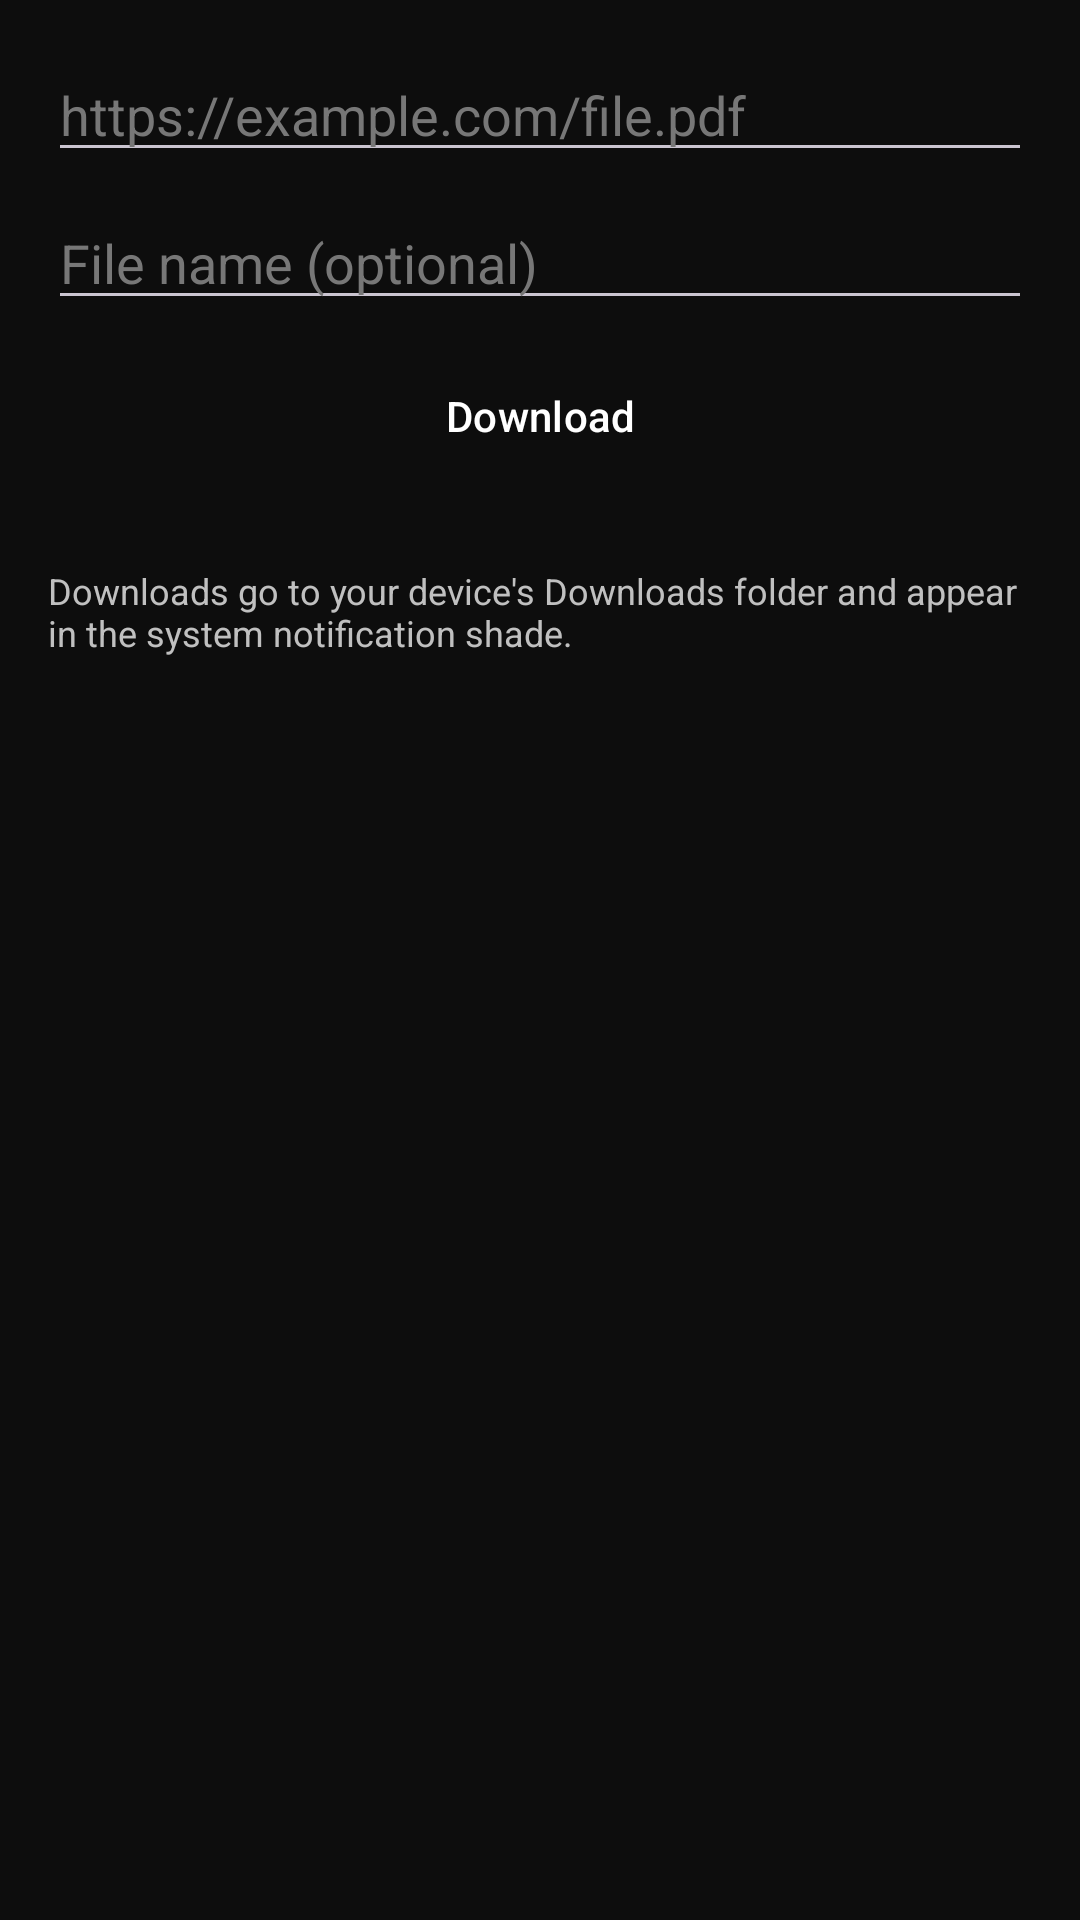

Android layout source for this screen:
<!-- AndroidManifest.xml: application theme Theme.TommyArena -->
<!-- res/layout/activity_download_manager.xml -->
<?xml version="1.0" encoding="utf-8"?>
<LinearLayout xmlns:android="http://schemas.android.com/apk/res/android"
    android:layout_width="match_parent" android:layout_height="match_parent"
    android:orientation="vertical" android:background="@color/background_dark" android:padding="16dp">

    <EditText android:id="@+id/downloadUrlInput" android:layout_width="match_parent" android:layout_height="wrap_content"
        android:hint="https://example.com/file.pdf" android:inputType="textUri" android:textColor="@color/text_light" android:textColorHint="#777777" />
    <EditText android:id="@+id/downloadNameInput" android:layout_width="match_parent" android:layout_height="wrap_content"
        android:hint="File name (optional)" android:textColor="@color/text_light" android:textColorHint="#777777" android:layout_marginTop="8dp" />
    <Button android:id="@+id/btnStartDownload" style="@style/ToolButton" android:text="Download" android:layout_marginTop="8dp" />
    <TextView android:layout_width="match_parent" android:layout_height="wrap_content"
        android:text="Downloads go to your device's Downloads folder and appear in the system notification shade." android:textColor="@color/silver" android:textSize="12sp" android:layout_marginTop="16dp" />
</LinearLayout>
<!-- resources referenced by this layout -->
<resources>
  <color name="background_dark">#0D0D0D</color>
  <color name="silver">#C0C0C0</color>
  <color name="text_light">#FFFFFF</color>
  <style name="ToolButton" parent="Widget.Material3.Button">
          <item name="android:layout_width">match_parent</item>
          <item name="android:layout_height">wrap_content</item>
          <item name="android:layout_marginBottom">10dp</item>
          <item name="android:textAllCaps">false</item>
          <item name="backgroundTint">@color/purple_dark</item>
          <item name="android:textColor">@color/text_light</item>
          <item name="cornerRadius">10dp</item>
      </style>
  <style name="Theme.TommyArena" parent="Theme.Material3.Dark.NoActionBar">
          <item name="colorPrimary">@color/purple_primary</item>
          <item name="colorPrimaryVariant">@color/purple_dark</item>
          <item name="colorOnPrimary">@color/text_light</item>
          <item name="android:windowBackground">@color/background_dark</item>
      </style>
  <color name="purple_dark">#2E0854</color>
  <color name="purple_primary">#7B2FF7</color>
</resources>
